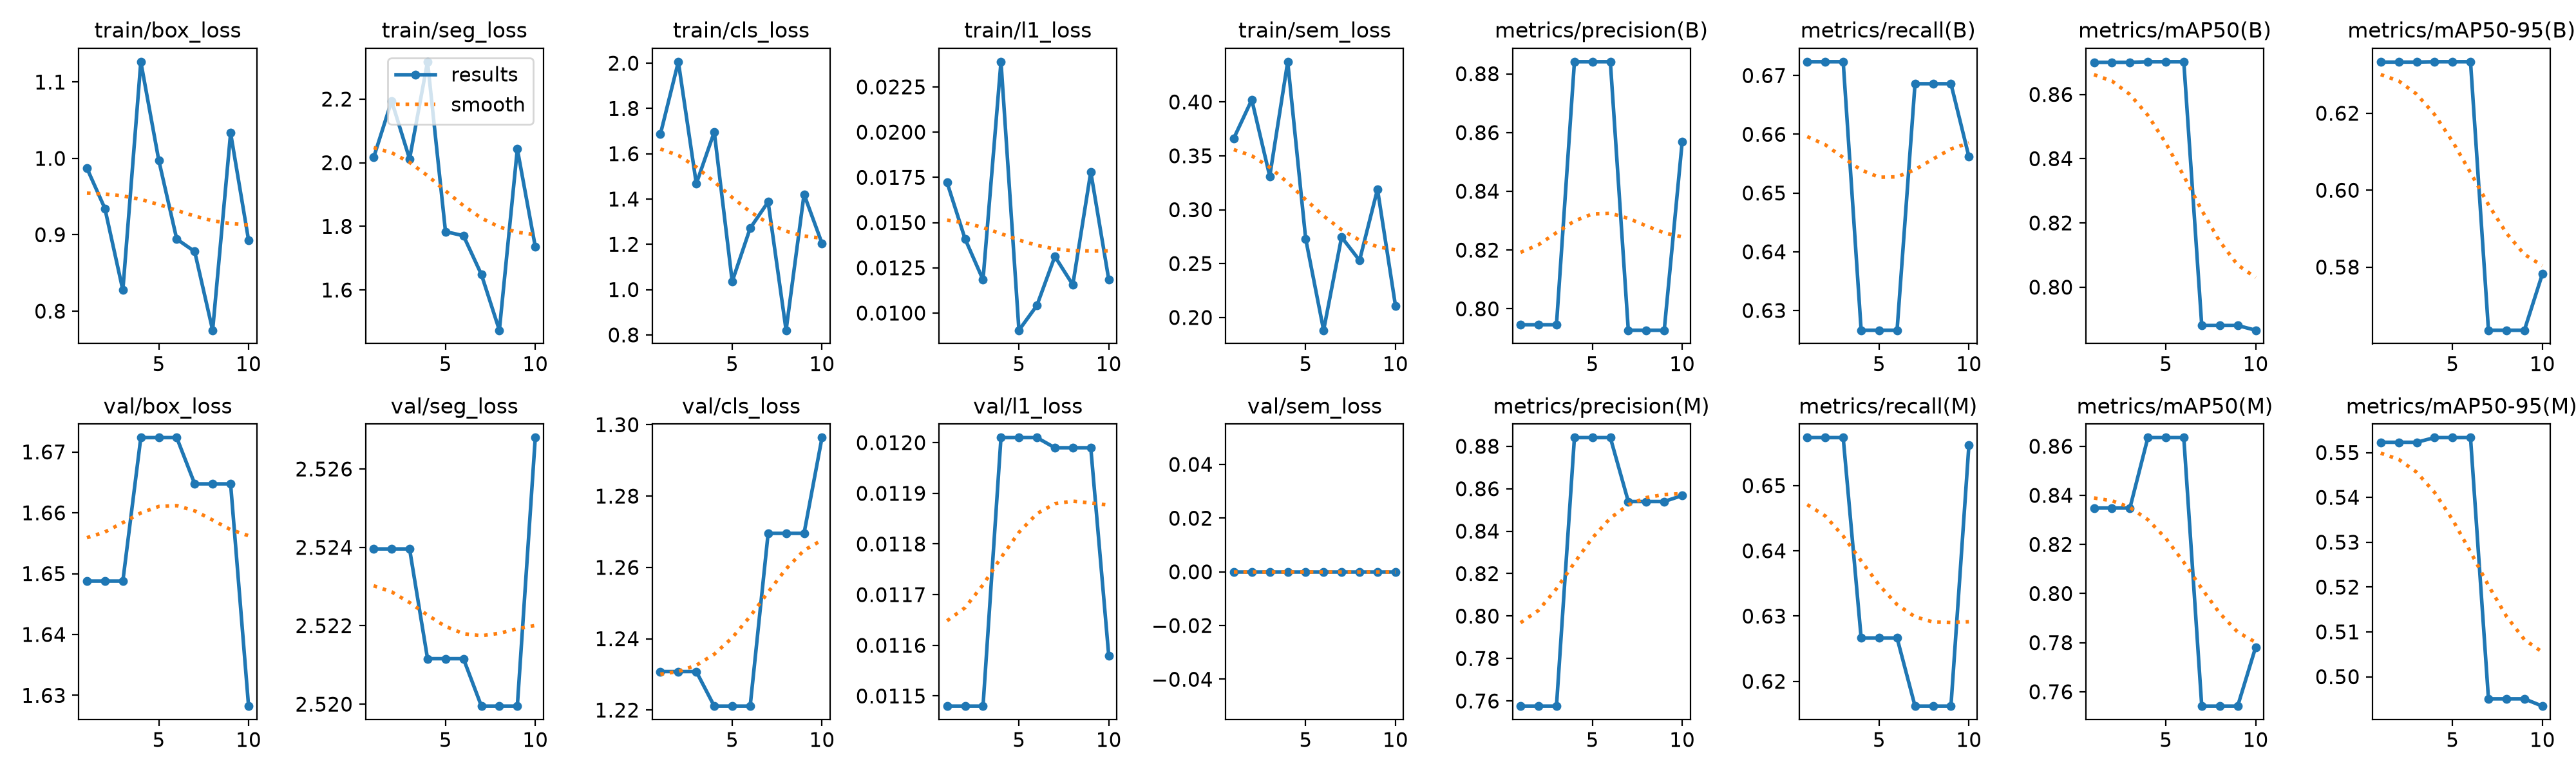

Values plotted in this chart, from the file beside it:
epoch, time, train/box_loss, train/seg_loss, train/cls_loss, train/l1_loss, train/sem_loss, metrics/precision(B), metrics/recall(B), metrics/mAP50(B), metrics/mAP50-95(B), metrics/precision(M), metrics/recall(M), metrics/mAP50(M), metrics/mAP50-95(M), val/box_loss, val/seg_loss, val/cls_loss, val/l1_loss, val/sem_loss, lr/pg0, lr/pg1, lr/pg2
1, 17.34, 0.9872, 2.016, 1.686, 0.01721, 0.3663, 0.7946, 0.6724, 0.87, 0.6333, 0.7576, 0.6573, 0.8348, 0.5523, 1.649, 2.524, 1.231, 0.01148, 0, 0, 0, 0
2, 23.48, 0.9344, 2.194, 2.006, 0.0141, 0.402, 0.7946, 0.6724, 0.87, 0.6333, 0.7576, 0.6573, 0.8348, 0.5523, 1.649, 2.524, 1.231, 0.01148, 0, 3.57397e-05, 3.57397e-05, 3.57397e-05
3, 24.6, 0.8275, 2.012, 1.468, 0.01184, 0.331, 0.7946, 0.6724, 0.87, 0.6333, 0.7576, 0.6573, 0.8348, 0.5523, 1.649, 2.524, 1.231, 0.01148, 0, 6.36253e-05, 6.36253e-05, 6.36253e-05
4, 28.53, 1.127, 2.317, 1.696, 0.02389, 0.4373, 0.8841, 0.6266, 0.8702, 0.6334, 0.8841, 0.6266, 0.8635, 0.5533, 1.672, 2.521, 1.221, 0.01201, 0, 8.3657e-05, 8.3657e-05, 8.3657e-05
5, 37.81, 0.9976, 1.783, 1.036, 0.00905, 0.2731, 0.8841, 0.6266, 0.8702, 0.6334, 0.8841, 0.6266, 0.8635, 0.5533, 1.672, 2.521, 1.221, 0.01201, 0, 7.1876e-05, 7.1876e-05, 7.1876e-05
6, 38.87, 0.8943, 1.771, 1.271, 0.01042, 0.1881, 0.8841, 0.6266, 0.8702, 0.6334, 0.8841, 0.6266, 0.8635, 0.5533, 1.672, 2.521, 1.221, 0.01201, 0, 6.0095e-05, 6.0095e-05, 6.0095e-05
7, 39.94, 0.878, 1.649, 1.387, 0.01313, 0.2745, 0.7927, 0.6686, 0.7881, 0.5636, 0.854, 0.6162, 0.7541, 0.4951, 1.665, 2.52, 1.27, 0.01199, 0, 4.8314e-05, 4.8314e-05, 4.8314e-05
8, 43.11, 0.775, 1.473, 0.8206, 0.01156, 0.2529, 0.7927, 0.6686, 0.7881, 0.5636, 0.854, 0.6162, 0.7541, 0.4951, 1.665, 2.52, 1.27, 0.01199, 0, 3.6533e-05, 3.6533e-05, 3.6533e-05
9, 44.21, 1.033, 2.043, 1.421, 0.0178, 0.3189, 0.7927, 0.6686, 0.7881, 0.5636, 0.854, 0.6162, 0.7541, 0.4951, 1.665, 2.52, 1.27, 0.01199, 0, 2.4752e-05, 2.4752e-05, 2.4752e-05
10, 46.14, 0.893, 1.736, 1.204, 0.01186, 0.2109, 0.8568, 0.6562, 0.7866, 0.5782, 0.8568, 0.6562, 0.7781, 0.4934, 1.628, 2.527, 1.296, 0.01158, 0, 1.2971e-05, 1.2971e-05, 1.2971e-05
